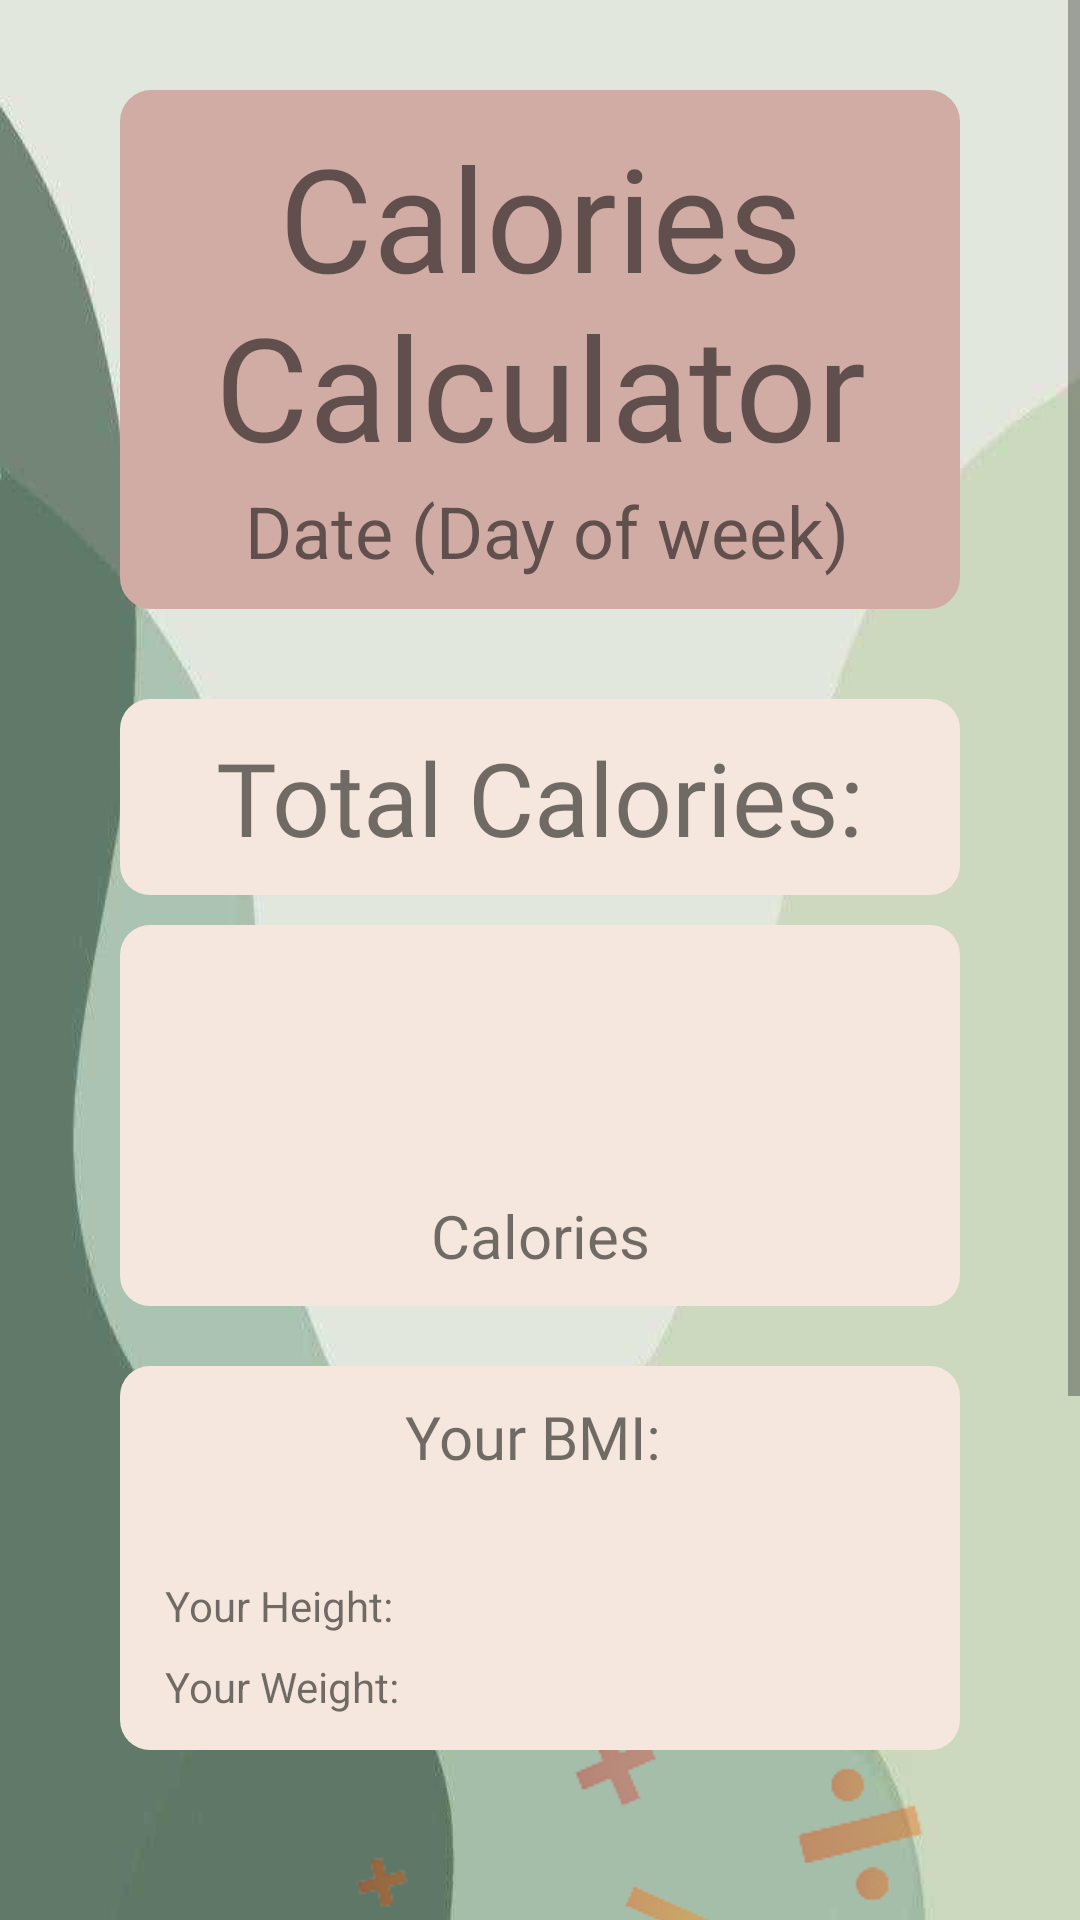

Write the Android layout XML for this screen, with the resource values it uses.
<!-- AndroidManifest.xml: application theme Theme.FitnessForFutureAssignment -->
<!-- res/layout/activity_calories_calculator.xml -->
<?xml version="1.0" encoding="utf-8"?>
<androidx.constraintlayout.widget.ConstraintLayout xmlns:android="http://schemas.android.com/apk/res/android"
    xmlns:app="http://schemas.android.com/apk/res-auto"
    xmlns:tools="http://schemas.android.com/tools"
    android:layout_width="match_parent"
    android:layout_height="match_parent"
    android:background="@drawable/wallpaper"
    android:orientation="vertical"
    tools:context=".CaloriesCalculator">

    <ScrollView
        android:layout_width="match_parent"
        android:layout_height="match_parent"
        tools:layout_editor_absoluteX="16dp"
        tools:layout_editor_absoluteY="67dp">

        <LinearLayout
            android:layout_width="match_parent"
            android:layout_height="wrap_content"
            android:orientation="vertical">

            <LinearLayout
                android:id="@+id/LinearLayout10"
                android:layout_width="match_parent"
                android:layout_height="wrap_content"
                android:layout_marginHorizontal="40dp"
                android:layout_marginTop="30dp"
                android:background="@drawable/custom_border_2"
                android:orientation="vertical"
                android:padding="10dp"
                tools:layout_constraintStart_toStartOf="parent">

                <TextView
                    android:id="@+id/textView3"
                    android:layout_width="match_parent"
                    android:layout_height="wrap_content"
                    android:fontFamily="@font/audiowide"
                    android:text="Calories Calculator"
                    android:textAlignment="center"

                    android:textSize="48sp" />

                <TextView
                    android:id="@+id/txtPCC"
                    android:layout_width="match_parent"
                    android:layout_height="wrap_content"
                    android:layout_marginLeft="5dp"
                    android:text="Date (Day of week)"
                    android:textAlignment="center"
                    android:textSize="24sp" />

            </LinearLayout>

            <LinearLayout
                android:id="@+id/LinearLayout11"
                android:layout_width="match_parent"
                android:layout_height="wrap_content"
                android:layout_marginHorizontal="40dp"
                android:layout_marginTop="30dp"
                android:background="@drawable/custom_border_3"
                android:orientation="vertical"
                android:padding="10dp"
                tools:layout_constraintStart_toStartOf="parent">

                <TextView
                    android:id="@+id/textView5"
                    android:layout_width="match_parent"
                    android:layout_height="wrap_content"
                    android:fontFamily="@font/audiowide"
                    android:text="Total Calories:"
                    android:textAlignment="center"

                    android:textSize="34sp" />
            </LinearLayout>

            <LinearLayout
                android:id="@+id/LinearLayout12"
                android:layout_width="match_parent"
                android:layout_height="wrap_content"
                android:layout_marginHorizontal="40dp"
                android:layout_marginTop="10dp"
                android:background="@drawable/custom_border_3"
                android:orientation="vertical"
                android:padding="10dp"
                tools:layout_constraintStart_toStartOf="parent">

                <TextView
                    android:id="@+id/txtTotalCal"
                    android:layout_width="match_parent"
                    android:layout_height="wrap_content"
                    android:fontFamily="@font/audiowide"
                    android:textAlignment="center"
                    android:textSize="60sp" />

                <TextView
                    android:id="@+id/txtCalories"
                    android:layout_width="match_parent"
                    android:layout_height="wrap_content"
                    android:text="Calories"
                    android:textAlignment="center"
                    android:textSize="20sp" />

            </LinearLayout>

            <LinearLayout
                android:layout_width="match_parent"
                android:layout_height="wrap_content"
                android:background="@drawable/custom_border_3"
                android:layout_marginTop="20dp"
                android:layout_marginHorizontal="40dp"
                android:orientation="vertical">

                <TextView
                    android:layout_width="match_parent"
                    android:layout_height="wrap_content"
                    android:fontFamily="@font/audiowide"
                    android:text="Your BMI: "
                    android:textAlignment="center"
                    android:textSize="20sp" />

                <TextView
                    android:id="@+id/txtBMI"
                    android:layout_width="match_parent"
                    android:layout_height="wrap_content"
                    android:fontFamily="@font/amaranth"
                    android:text=""
                    android:textAlignment="center"
                    android:textSize="20sp" />

                <LinearLayout
                    android:layout_width="match_parent"
                    android:layout_height="match_parent"
                    android:orientation="horizontal">

                    <TextView
                        android:id="@+id/textView7"
                        android:layout_width="wrap_content"
                        android:layout_height="wrap_content"
                        android:layout_marginLeft="10dp"
                        android:layout_weight="0"
                        android:text="Your Height:" />

                    <TextView
                        android:id="@+id/txtHeight"
                        android:layout_width="match_parent"
                        android:layout_height="wrap_content"
                        android:fontFamily="@font/amaranth"
                        android:text=""
                        android:textAlignment="viewStart"
                        android:textSize="20sp" />
                </LinearLayout>

                <LinearLayout
                    android:layout_width="match_parent"
                    android:layout_height="match_parent"
                    android:orientation="horizontal">

                    <TextView
                        android:id="@+id/textView8"
                        android:layout_width="wrap_content"
                        android:layout_height="wrap_content"
                        android:layout_marginLeft="10dp"
                        android:text="Your Weight:" />

                    <TextView
                        android:id="@+id/txtWeight"
                        android:layout_width="match_parent"
                        android:layout_height="wrap_content"
                        android:fontFamily="@font/amaranth"
                        android:text=""
                        android:textAlignment="viewStart"
                        android:textSize="20sp" />
                </LinearLayout>

            </LinearLayout>

            <ImageView
                android:id="@+id/imageView4"
                android:layout_width="wrap_content"
                android:layout_height="297dp"
                android:layout_marginHorizontal="10dp"
                android:alpha="0.4"
                android:scaleType="centerCrop"
                android:src="@drawable/cal"
                app:layout_constraintBottom_toBottomOf="parent"

                app:layout_constraintStart_toStartOf="parent"

                app:srcCompat="@drawable/cal" />
        </LinearLayout>
    </ScrollView>

</androidx.constraintlayout.widget.ConstraintLayout>
<!-- resources referenced by this layout -->
<resources>
  <!-- drawable cal: png bitmap (drawable, 126677 bytes) -->
  <!-- drawable custom_border_2 (drawable-v24) -->
  <?xml version="1.0" encoding="utf-8"?>
  <shape
      xmlns:android="http://schemas.android.com/apk/res/android"
      android:shape="rectangle">
      <stroke
          android:width="1dp"
          android:color="#d1aca5"/>
      <corners
          android:radius="10dp"/>
      <padding
          android:bottom="10dp"
          android:top="10dp"
          android:left="5dp"
          android:right="5dp"/>
      <solid
          android:color="#d1aca5"
          />
  </shape>
  <!-- drawable custom_border_3 (drawable-v24) -->
  <?xml version="1.0" encoding="utf-8"?>
  <shape
      xmlns:android="http://schemas.android.com/apk/res/android"
      android:shape="rectangle">
      <solid
          android:color="#f5e7dd"/>
      <corners
          android:radius="10dp"/>
      <padding
          android:bottom="10dp"
          android:top="10dp"
          android:left="5dp"
          android:right="5dp"/>
  </shape>
  <!-- drawable wallpaper: jpeg bitmap (drawable-v24, 20897 bytes) -->
  <style name="Theme.FitnessForFutureAssignment" parent="Theme.MaterialComponents.DayNight.DarkActionBar">
          
          <item name="colorPrimary">#3c5e48</item>
          <item name="colorPrimaryVariant">@color/green_800</item>
          <item name="colorOnPrimary">@color/white</item>
          
          <item name="colorSecondary">@color/green_400</item>
          <item name="colorSecondaryVariant">@color/green_200</item>
          <item name="colorOnSecondary">@color/black</item>
          
          <item name="android:statusBarColor" tools:targetApi="l">?attr/colorPrimaryVariant</item>
          
      </style>
  <color name="green_800">#273321</color>
  <color name="white">#FFFFFFFF</color>
  <color name="green_400">#d2ea9e</color>
  <color name="green_200">#a1ca7a</color>
  <color name="black">#FF000000</color>
</resources>
